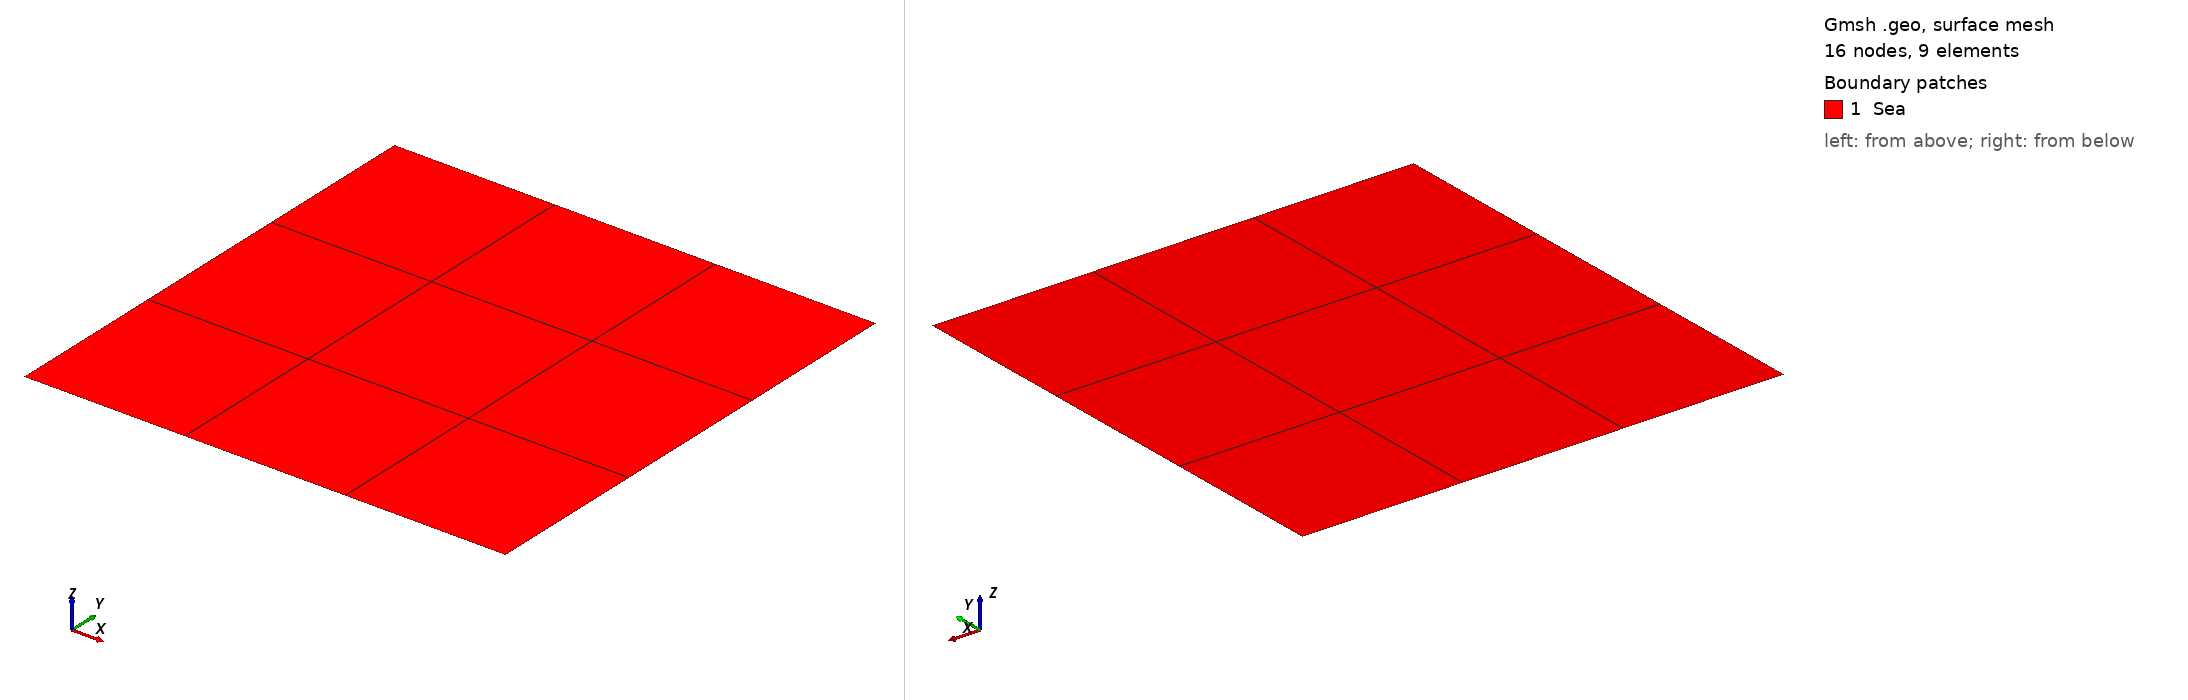

Gmsh geometry script, surface-meshed: 16 nodes, 9 surface elements. Boundary patches (legend numbers): 1 Sea. Left view from above one corner, right view from below the opposite corner. Legend entries are the model's physical surfaces. The drawing asked Gmsh for element sizes between 1% and 20% of the model's largest extent; the script's own settings can give other sizes.

=== structured_square.geo (drawn) ===
//+
SetFactory("OpenCASCADE");
Rmin = 0;
Rmax = 10;
Zmin = 0;
Zmax = 10;

NR = 4;
NZ = 4;

Point(1) = {Rmin, Zmin, 0, 1.0};
//+
Point(2) = {Rmax, Zmin, 0, 1.0};
//+
Point(3) = {Rmax, Zmax, 0, 1.0};
//+
Point(4) = {Rmin, Zmax, 0, 1.0};
//+
Line(1) = {1, 2};
//+
Line(2) = {2, 3};
//+
Line(3) = {3, 4};
//+
Line(4) = {4, 1};
//+
Curve Loop(1) = {3, 4, 1, 2};
//+
Plane Surface(1) = {1};
//+
Transfinite Curve {3, 1} = NR Using Progression 1;
//+
Transfinite Curve {4, 2} = NZ Using Progression 1;
//+
Transfinite Surface {1};
//+
Recombine Surface {1};
//+
Physical Curve("down", 1) = {1};
//+
Physical Curve("top", 2) = {3};
//+
Physical Curve("left", 3) = {4};
//+
Physical Curve("right", 4) = {2};
//+
Physical Surface("Sea", 5) = {1};
